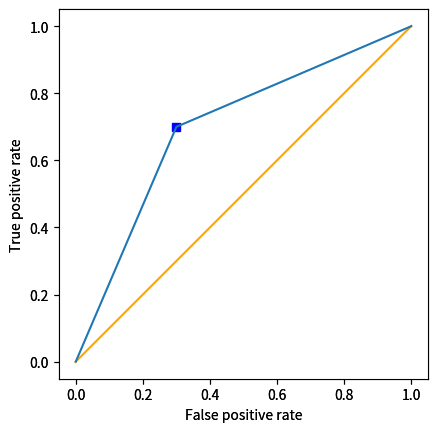

Write Python code to recreate this figure.
"""
Generates images of single-point ROC curves
"""

import matplotlib.pyplot as plt

class SRoc:
    "draws ROC space"
    
    def draw_curve(self, fp, tp):
        ax = plt.axes()
        plt.plot([-0.001,1.001],[-0.001,1.001],color="orange") # diagonal reference
        plt.plot((fp,), (tp,), "sb")
        plt.plot((0, fp, 1), (0, tp, 1))
        ax.set_aspect('equal')
        plt.xlabel("False positive rate")
        plt.ylabel("True positive rate")
        plt.show()

    def draw_point(self, fp, tp):
        ax = plt.axes()
        plt.plot([-0.001,1.001],[-0.001,1.001],color="orange") # diagonal reference
        plt.plot((fp,), (tp,), "sb")
        plt.plot((fp, fp), (0,tp), ":b")
        plt.plot((0, fp), (tp,tp), ":b")
        ax.set_aspect('equal')
        plt.xlabel("False positive rate")
        plt.ylabel("True positive rate")
        plt.show()

if __name__ == "__main__":

    r = SRoc()

    r.draw_point(0.3, 0.7)

    r.draw_curve(0.3, 0.7)
